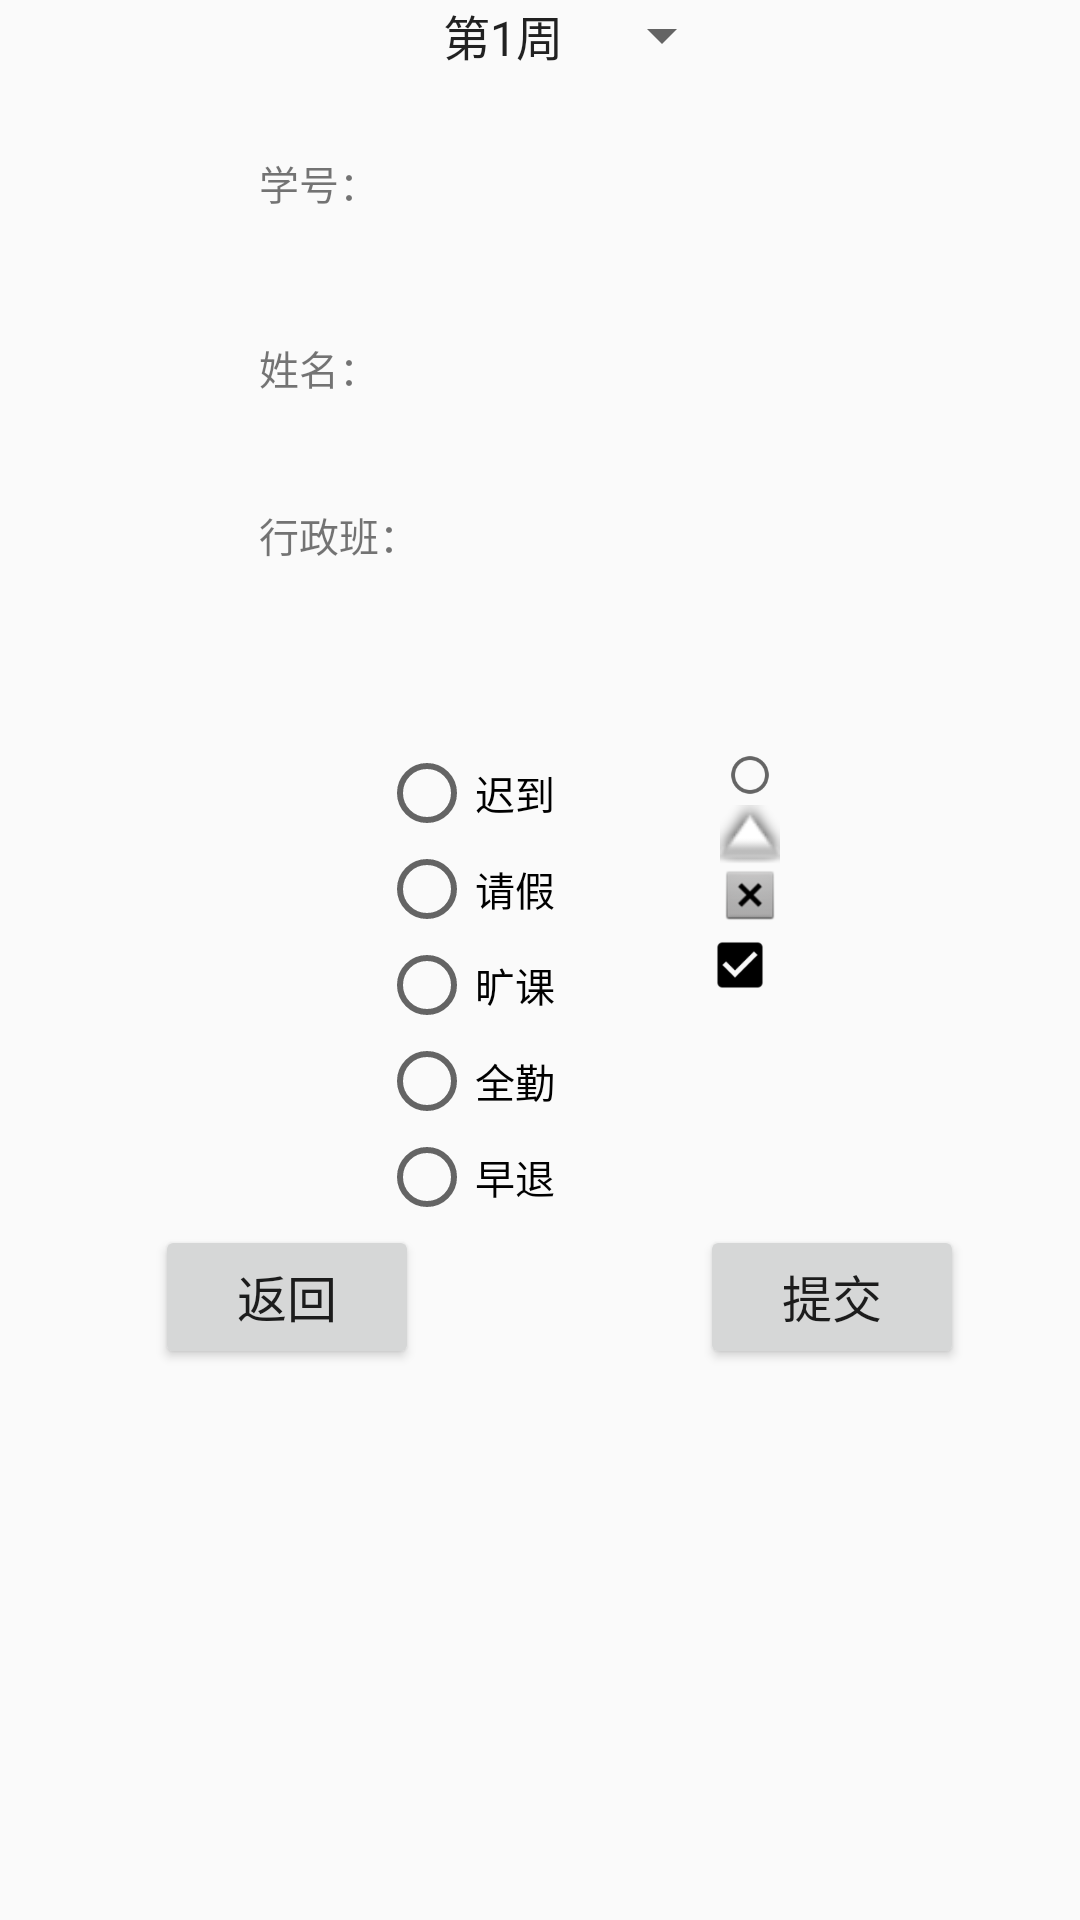

Here is an Android app screen rendered from its layout file. Give the layout XML and the strings, colors and styles it references.
<!-- AndroidManifest.xml: application theme AppTheme -->
<!-- res/layout/qiandao.xml -->
<?xml version="1.0" encoding="utf-8"?>
<RelativeLayout xmlns:android="http://schemas.android.com/apk/res/android"
    android:orientation="vertical" android:layout_width="match_parent"
    android:layout_height="match_parent"
    android:clickable="true"
    android:background="@drawable/background">

    <RadioGroup android:id="@+id/radioGroup1"
        android:contentDescription="性别"
        android:layout_width="wrap_content"
        android:layout_height="wrap_content"
        android:layout_marginTop="62dp"
        android:layout_below="@+id/textView12"
        android:layout_centerHorizontal="true">

    <RadioButton
        android:layout_width="107dp"
        android:layout_height="wrap_content"
        android:id="@+id/radioButton1"
        android:checked="false"
        android:text="迟到"
        android:textSize="40px"
        android:layout_centerVertical="true"
        android:layout_toStartOf="@+id/textView" />

    <RadioButton
        android:layout_width="107dp"
        android:layout_height="wrap_content"
        android:id="@+id/radioButton2"
        android:textSize="40px"
        android:text="请假"
        android:checked="false"
        android:layout_below="@+id/radioButton1"
        android:layout_alignStart="@+id/radioButton1" />

    <RadioButton
        android:layout_width="107dp"
        android:layout_height="wrap_content"
        android:text="旷课"
        android:id="@+id/radioButton"
        android:textSize="40px"
        android:checked="false"
        android:layout_below="@+id/radioButton2"
        android:layout_alignStart="@+id/radioButton2" />

    <RadioButton
        android:layout_width="107dp"
        android:layout_height="wrap_content"
        android:text="全勤"
        android:id="@+id/radioButton3"
        android:checked="false"
        android:textSize="40px"
        android:layout_below="@+id/radioButton"
        android:layout_alignStart="@+id/radioButton" />


    <RadioButton
        android:layout_width="107dp"
        android:layout_height="wrap_content"
        android:text="早退"
        android:id="@+id/radioButton4"
        android:layout_below="@+id/radioButton3"
        android:layout_alignStart="@+id/radioButton3"
        android:checked="false"
        android:textSize="40px" />

    </RadioGroup>

    <Button
        android:layout_width="wrap_content"
        android:layout_height="wrap_content"
        android:text="提交"
        android:id="@+id/button23"
        android:textSize="50px"
        android:layout_below="@+id/radioGroup1"
        android:layout_toEndOf="@+id/radioGroup1" />

    <Button
        android:layout_width="wrap_content"
        android:layout_height="wrap_content"
        android:text="返回"
        android:id="@+id/button22"
        android:textSize="50px"
        android:layout_below="@+id/radioGroup1"
        android:layout_toStartOf="@+id/textView12" />

    <TextView
        android:layout_width="wrap_content"
        android:layout_height="wrap_content"
        android:text="学号："
        android:id="@+id/textView6"
        android:layout_marginTop="51dp"
        android:textSize="40px"
        android:layout_alignParentTop="true"
        android:layout_toStartOf="@+id/radioGroup1" />

    <TextView
        android:layout_width="wrap_content"
        android:layout_height="wrap_content"
        android:text="姓名："
        android:id="@+id/textView7"
        android:layout_below="@+id/textView6"
        android:layout_alignStart="@+id/textView6"
        android:layout_marginTop="42dp"
        android:textSize="40px" />

    <TextView
        android:layout_width="wrap_content"
        android:layout_height="wrap_content"
        android:text="行政班："
        android:id="@+id/textView8"
        android:layout_below="@+id/textView7"
        android:layout_alignStart="@+id/textView7"
        android:layout_marginTop="36dp"
        android:textSize="40px" />

    <TextView
        android:layout_width="wrap_content"
        android:layout_height="wrap_content"
        android:id="@+id/textView10"
        android:layout_alignTop="@+id/textView6"
        android:layout_alignStart="@+id/textView11"
        android:textSize="40px" />

    <TextView
        android:layout_width="wrap_content"
        android:layout_height="wrap_content"
        android:id="@+id/textView11"
        android:layout_centerInParent="@+id/textView7"
        android:layout_above="@+id/textView8"
        android:layout_toEndOf="@+id/textView8"
        android:textSize="40px" />

    <TextView
        android:layout_width="wrap_content"
        android:layout_height="wrap_content"
        android:id="@+id/textView12"
        android:layout_centerInParent="@+id/textView8"
        android:layout_alignTop="@+id/textView8"
        android:layout_toEndOf="@+id/textView8"
        android:textSize="40px" />

    <TextView
        android:layout_width="60px"
        android:layout_height="60px"
        android:id="@+id/textView1"
        android:background="@drawable/abc_btn_radio_material"
        android:layout_alignTop="@+id/radioGroup1"
        android:layout_alignStart="@+id/textView2" />

    <TextView
        android:layout_width="60px"
        android:layout_height="60px"
        android:id="@+id/textView2"
        android:background="@android:drawable/arrow_up_float"
        android:layout_below="@+id/textView1"
        android:layout_alignStart="@+id/textView3" />

    <TextView
        android:layout_width="60px"
        android:layout_height="60px"
        android:id="@+id/textView3"
        android:background="@android:drawable/btn_dialog"
        android:layout_below="@+id/textView2"
        android:layout_alignEnd="@+id/textView4" />

    <TextView
        android:layout_width="80px"
        android:layout_height="80px"
        android:id="@+id/textView4"
        android:background="@drawable/abc_btn_check_to_on_mtrl_015"
        android:layout_below="@+id/textView3"
        android:layout_alignStart="@+id/button23" />

    <TextView
        android:layout_width="60px"
        android:layout_height="60px"
        android:id="@+id/textView5"
        android:background="@drawable/abc_ic_star_black_16dp"
        android:layout_above="@+id/button23"
        android:layout_alignEnd="@+id/textView4" />

    <Spinner
        android:layout_width="wrap_content"
        android:layout_height="70px"
        android:id="@+id/spinner2"
        android:entries="@array/lan"
        android:layout_alignParentTop="true"
        android:layout_alignStart="@+id/textView10" />

</RelativeLayout>
<!-- resources referenced by this layout -->
<resources>
  <string-array name="lan">
          <item>第1周</item>
          <item>第2周</item>
      </string-array>
  <style name="AppTheme" parent="Theme.AppCompat.Light.DarkActionBar">
          
          <item name="colorPrimary">@color/colorPrimary</item>
          <item name="colorPrimaryDark">@color/colorPrimaryDark</item>
          <item name="colorAccent">@color/colorAccent</item>
      </style>
  <color name="colorPrimary">#3F51B5</color>
  <color name="colorPrimaryDark">#303F9F</color>
  <color name="colorAccent">#FF4081</color>
</resources>
